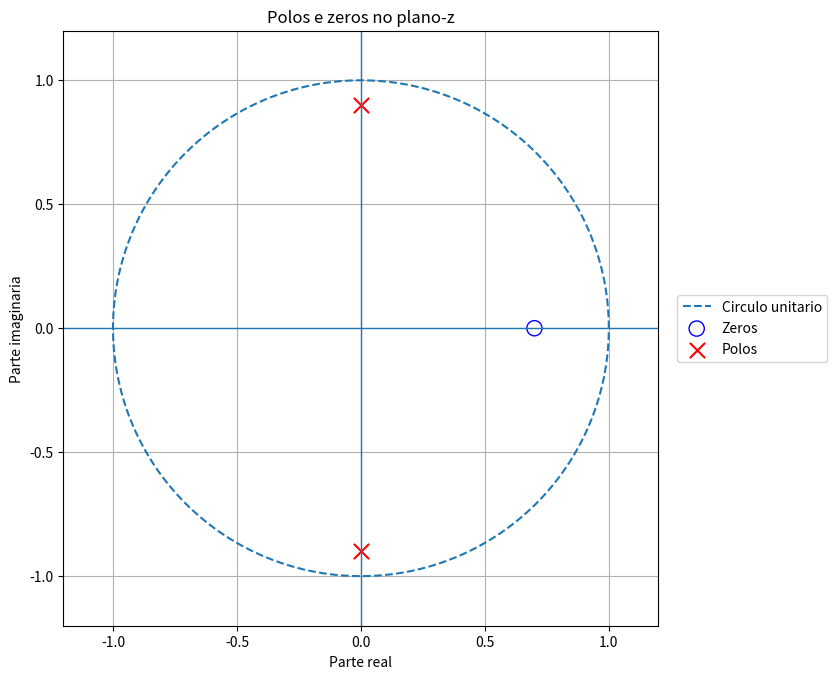
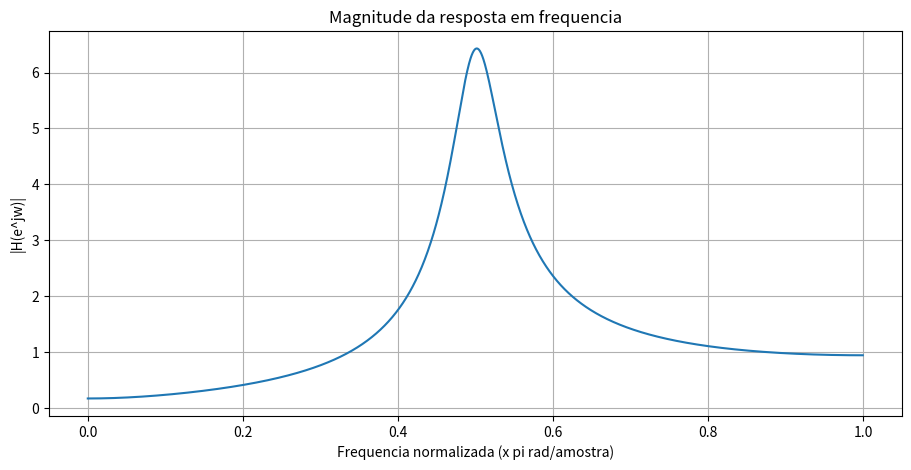
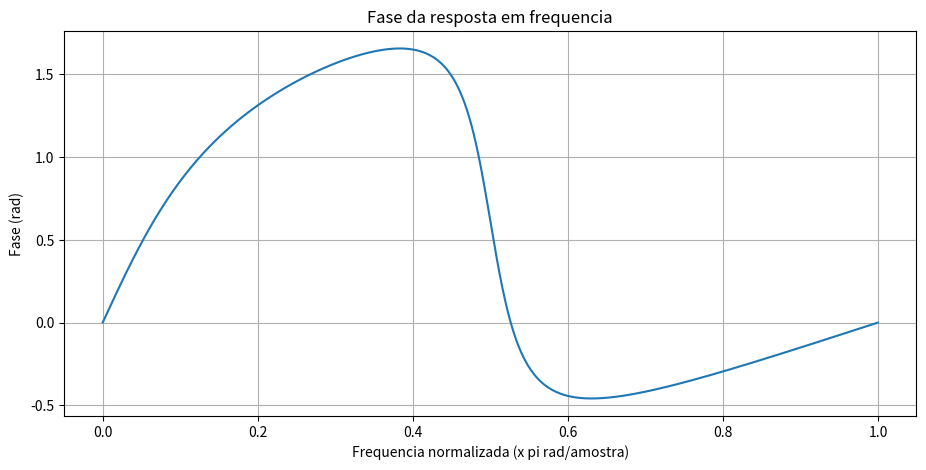

These charts were generated, in order, by the following Python code:

import numpy as np
import matplotlib.pyplot as plt
from scipy.signal import freqz

# -------------------------------------------------
# 1. Funcao de transferencia
# H(z) = (1 - 0.7z^-1) / (1 + 0.81z^-2)
# -------------------------------------------------

b = [1, -0.7]
a = [1, 0, 0.81]

# -------------------------------------------------
# 2. Calculo da resposta em frequencia
# -------------------------------------------------

w, H = freqz(b, a, worN=2048)

magnitude = np.abs(H)
fase = np.angle(H)

# -------------------------------------------------
# 3. Identificacao de polos e zeros
# -------------------------------------------------

zeros = np.roots(b)
polos = np.roots(a)

print("Zeros:")
for z in zeros:
    print(z)

print("\nPolos:")
for p in polos:
    print(p)

# -------------------------------------------------
# 4. Diagrama de polos e zeros
# -------------------------------------------------

fig, ax = plt.subplots(figsize=(10, 8))

angulo = np.linspace(0, 2*np.pi, 500)

# Circulo unitario
ax.plot(
    np.cos(angulo),
    np.sin(angulo),
    linestyle="--",
    label="Circulo unitario"
)

# Eixos
ax.axhline(0, linewidth=1)
ax.axvline(0, linewidth=1)

# Zeros
ax.scatter(
    zeros.real,
    zeros.imag,
    marker="o",
    facecolors="none",
    edgecolors="blue",
    s=120,
    label="Zeros"
)

# Polos
ax.scatter(
    polos.real,
    polos.imag,
    marker="x",
    color="red",
    s=120,
    label="Polos"
)

ax.set_title("Polos e zeros no plano-z")
ax.set_xlabel("Parte real")
ax.set_ylabel("Parte imaginaria")
ax.set_xlim(-1.2, 1.2)
ax.set_ylim(-1.2, 1.2)
ax.set_aspect("equal", adjustable="box")
ax.grid(True)
ax.legend(loc="center left", bbox_to_anchor=(1.02, 0.5))
fig.subplots_adjust(right=0.72)

plt.show()

# -------------------------------------------------
# 5. Magnitude da resposta em frequencia
# -------------------------------------------------

plt.figure(figsize=(11, 5))

plt.plot(w / np.pi, magnitude)

plt.title("Magnitude da resposta em frequencia")
plt.xlabel("Frequencia normalizada (x pi rad/amostra)")
plt.ylabel("|H(e^jw)|")
plt.grid(True)

plt.show()

# -------------------------------------------------
# 6. Fase da resposta em frequencia
# -------------------------------------------------

plt.figure(figsize=(11, 5))

plt.plot(w / np.pi, fase)

plt.title("Fase da resposta em frequencia")
plt.xlabel("Frequencia normalizada (x pi rad/amostra)")
plt.ylabel("Fase (rad)")
plt.grid(True)

plt.show()

# -------------------------------------------------
# 7. Identificacao de valores importantes
# -------------------------------------------------

indice_maximo = np.argmax(magnitude)
indice_minimo = np.argmin(magnitude)

print("\nResultados da resposta em frequencia:")

print(
    f"Maior magnitude: {magnitude[indice_maximo]:.4f}"
)

print(
    f"Frequencia do maior valor: "
    f"{w[indice_maximo]:.4f} rad/amostra"
)

print(
    f"Menor magnitude: {magnitude[indice_minimo]:.4f}"
)

print(
    f"Frequencia do menor valor: "
    f"{w[indice_minimo]:.4f} rad/amostra"
)

# -------------------------------------------------
# 8. Verificacao da estabilidade
# -------------------------------------------------

print("\nVerificacao dos polos:")

for p in polos:
    print(
        f"Polo: {p:.4f} | Modulo: {abs(p):.4f}"
    )

if all(abs(p) < 1 for p in polos):
    print("Sistema estavel.")
else:
    print("Sistema instavel.")
